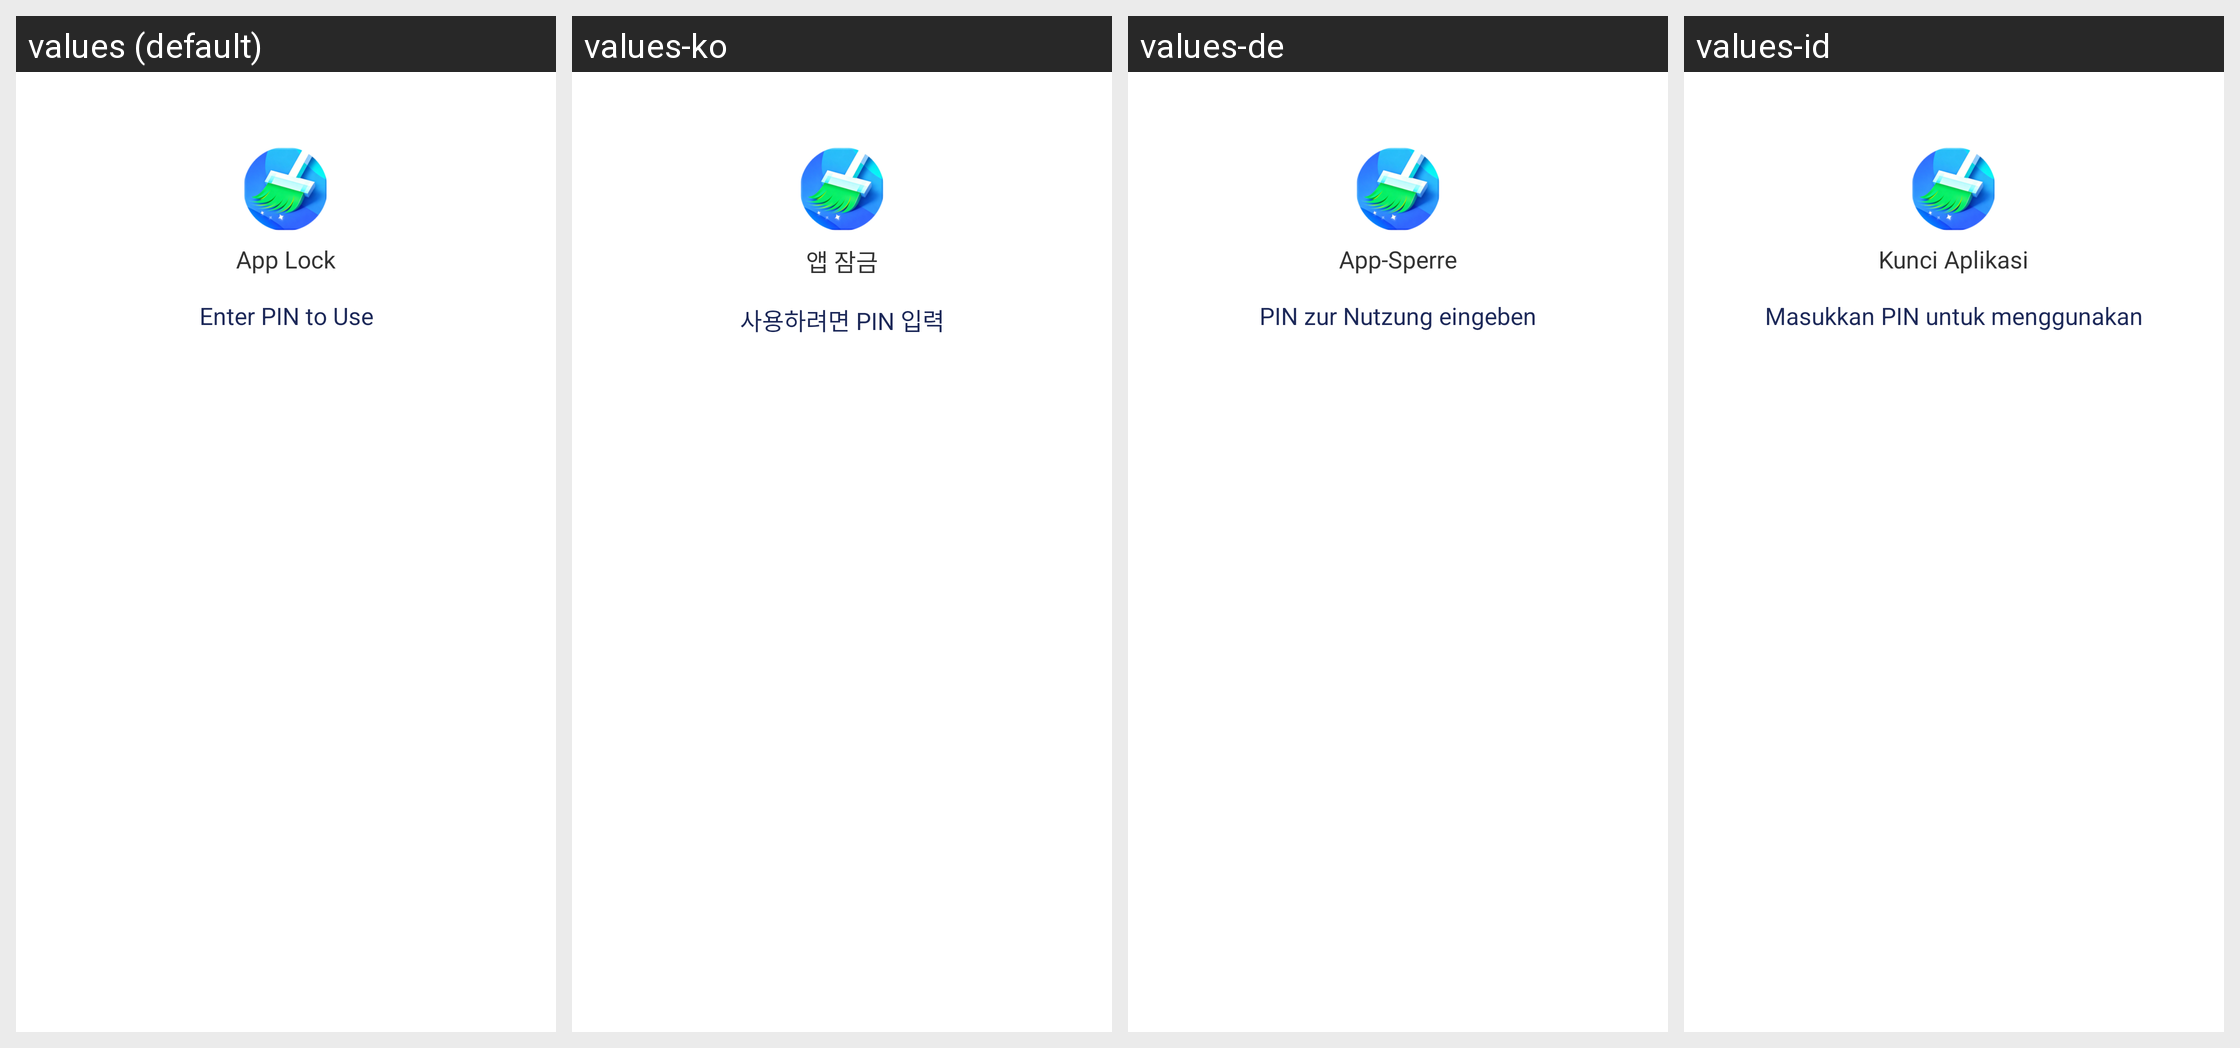

Translations of the strings shown on this Android screen, per locale in the grid:
Android screen res/layout/layout_lock_screen_pin.xml rendered under 4 locales, left to right: values (default), values-ko, values-de, values-id. Device: Nexus 5 (rendered at 1080×1920; each locale shown at half size, 540×960, under a caption strip naming it); theme Theme.QuickCleanPRO.
Other locales in the repository, not shown: values-es, values-fr, values-ja, values-pt, values-th, values-vi, values-zh.
Strings drawn on this screen, with the default value and each locale's value (text and hints the layout hard-codes, and strings that could not be matched under every locale, appear in the picture but are not listed):

app_lock
  values: App Lock
  values-ko: 앱 잠금
  values-de: App-Sperre
  values-id: Kunci Aplikasi

enter_pin_to_use
  values: Enter PIN to Use
  values-ko: 사용하려면 PIN 입력
  values-de: PIN zur Nutzung eingeben
  values-id: Masukkan PIN untuk menggunakan
